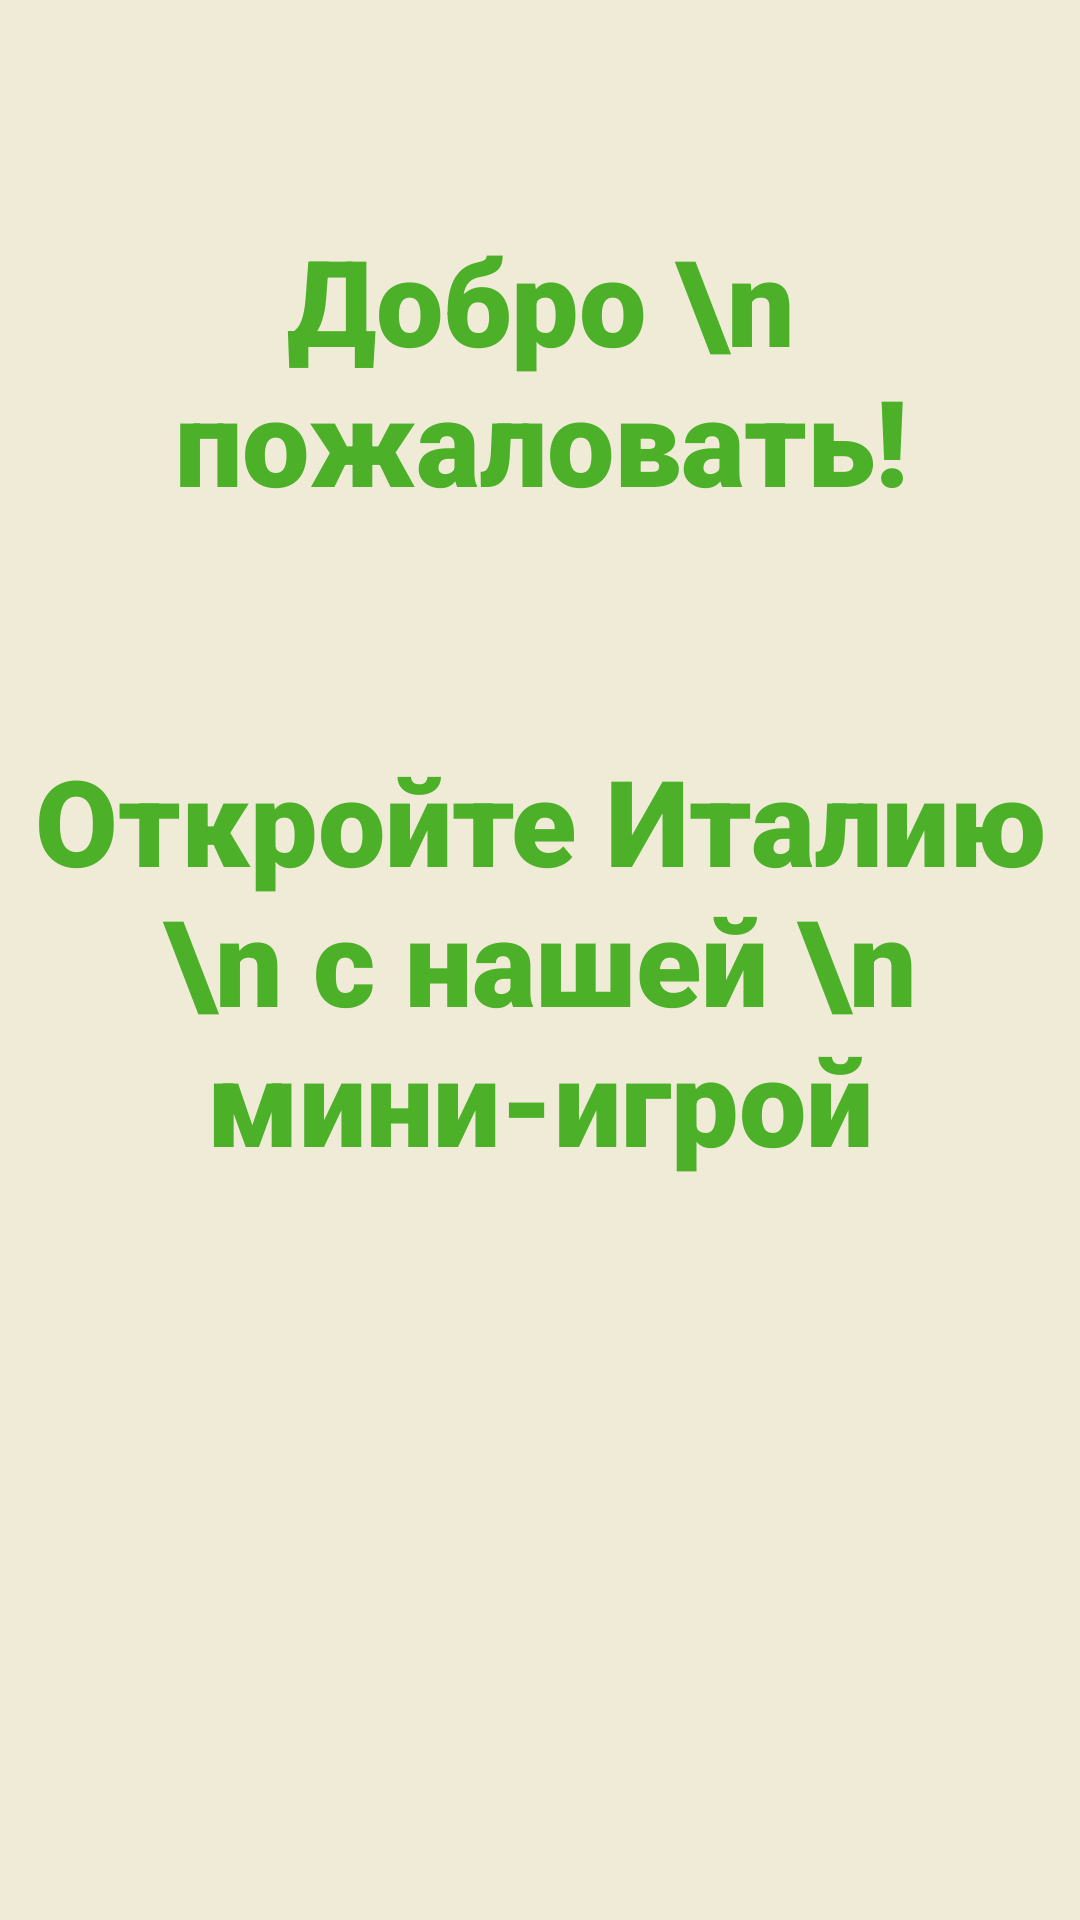

Android layout source for this screen:
<!-- AndroidManifest.xml: application theme Theme.HidenGallery -->
<!-- res/layout/fragment_home.xml -->
<?xml version="1.0" encoding="utf-8"?>
<androidx.constraintlayout.widget.ConstraintLayout xmlns:android="http://schemas.android.com/apk/res/android"
    xmlns:app="http://schemas.android.com/apk/res-auto"
    xmlns:tools="http://schemas.android.com/tools"
    android:layout_width="match_parent"
    android:layout_height="match_parent"
    android:background="?attr/colorSecondary"
    tools:context=".ui.home.HomeFragment">

    <TextView
        android:id="@+id/Hello"
        android:layout_width="411dp"
        android:layout_height="wrap_content"
        android:fontFamily="sans-serif-black"
        android:gravity="center"
        android:text="Добро \n пожаловать!"
        android:textColor="?attr/colorOnPrimary"
        android:textSize="40sp"
        android:textStyle="bold"
        app:layout_constraintBottom_toTopOf="@id/Italy"
        app:layout_constraintLeft_toLeftOf="parent"
        app:layout_constraintRight_toRightOf="parent"
        app:layout_constraintTop_toTopOf="parent"/>

    <TextView
        android:id="@+id/Italy"
        android:layout_width="0dp"
        android:layout_height="wrap_content"
        android:fontFamily="sans-serif-black"
        android:text="Откройте Италию \n с нашей \n мини-игрой"
        android:textAlignment="center"
        android:textColor="?attr/colorOnPrimary"
        android:textSize="40sp"
        android:textStyle="bold"
        app:layout_constraintBottom_toBottomOf="parent"
        app:layout_constraintLeft_toLeftOf="parent"
        app:layout_constraintRight_toRightOf="parent"
        app:layout_constraintTop_toTopOf="parent" />

</androidx.constraintlayout.widget.ConstraintLayout>
<!-- resources referenced by this layout -->
<resources>
  <style name="Theme.HidenGallery" parent="Theme.MaterialComponents.DayNight.DarkActionBar">
          
          <item name="colorPrimary">@color/color1</item>
          <item name="colorPrimaryVariant">@color/transparent</item>
          <item name="colorOnPrimary">@color/color3</item>
          
          <item name="colorSecondary">@color/color2</item>
          <item name="colorSecondaryVariant">@color/red2</item>
          <item name="colorOnSecondary">@color/black</item>
          
          <item name="android:statusBarColor">?attr/colorPrimary</item>
          
      </style>
  <color name="color1">#DA0808</color>
  <color name="color3">#4CB029</color>
  <color name="color2">#F0EBD7</color>
  <color name="black">#FF000000</color>
</resources>
